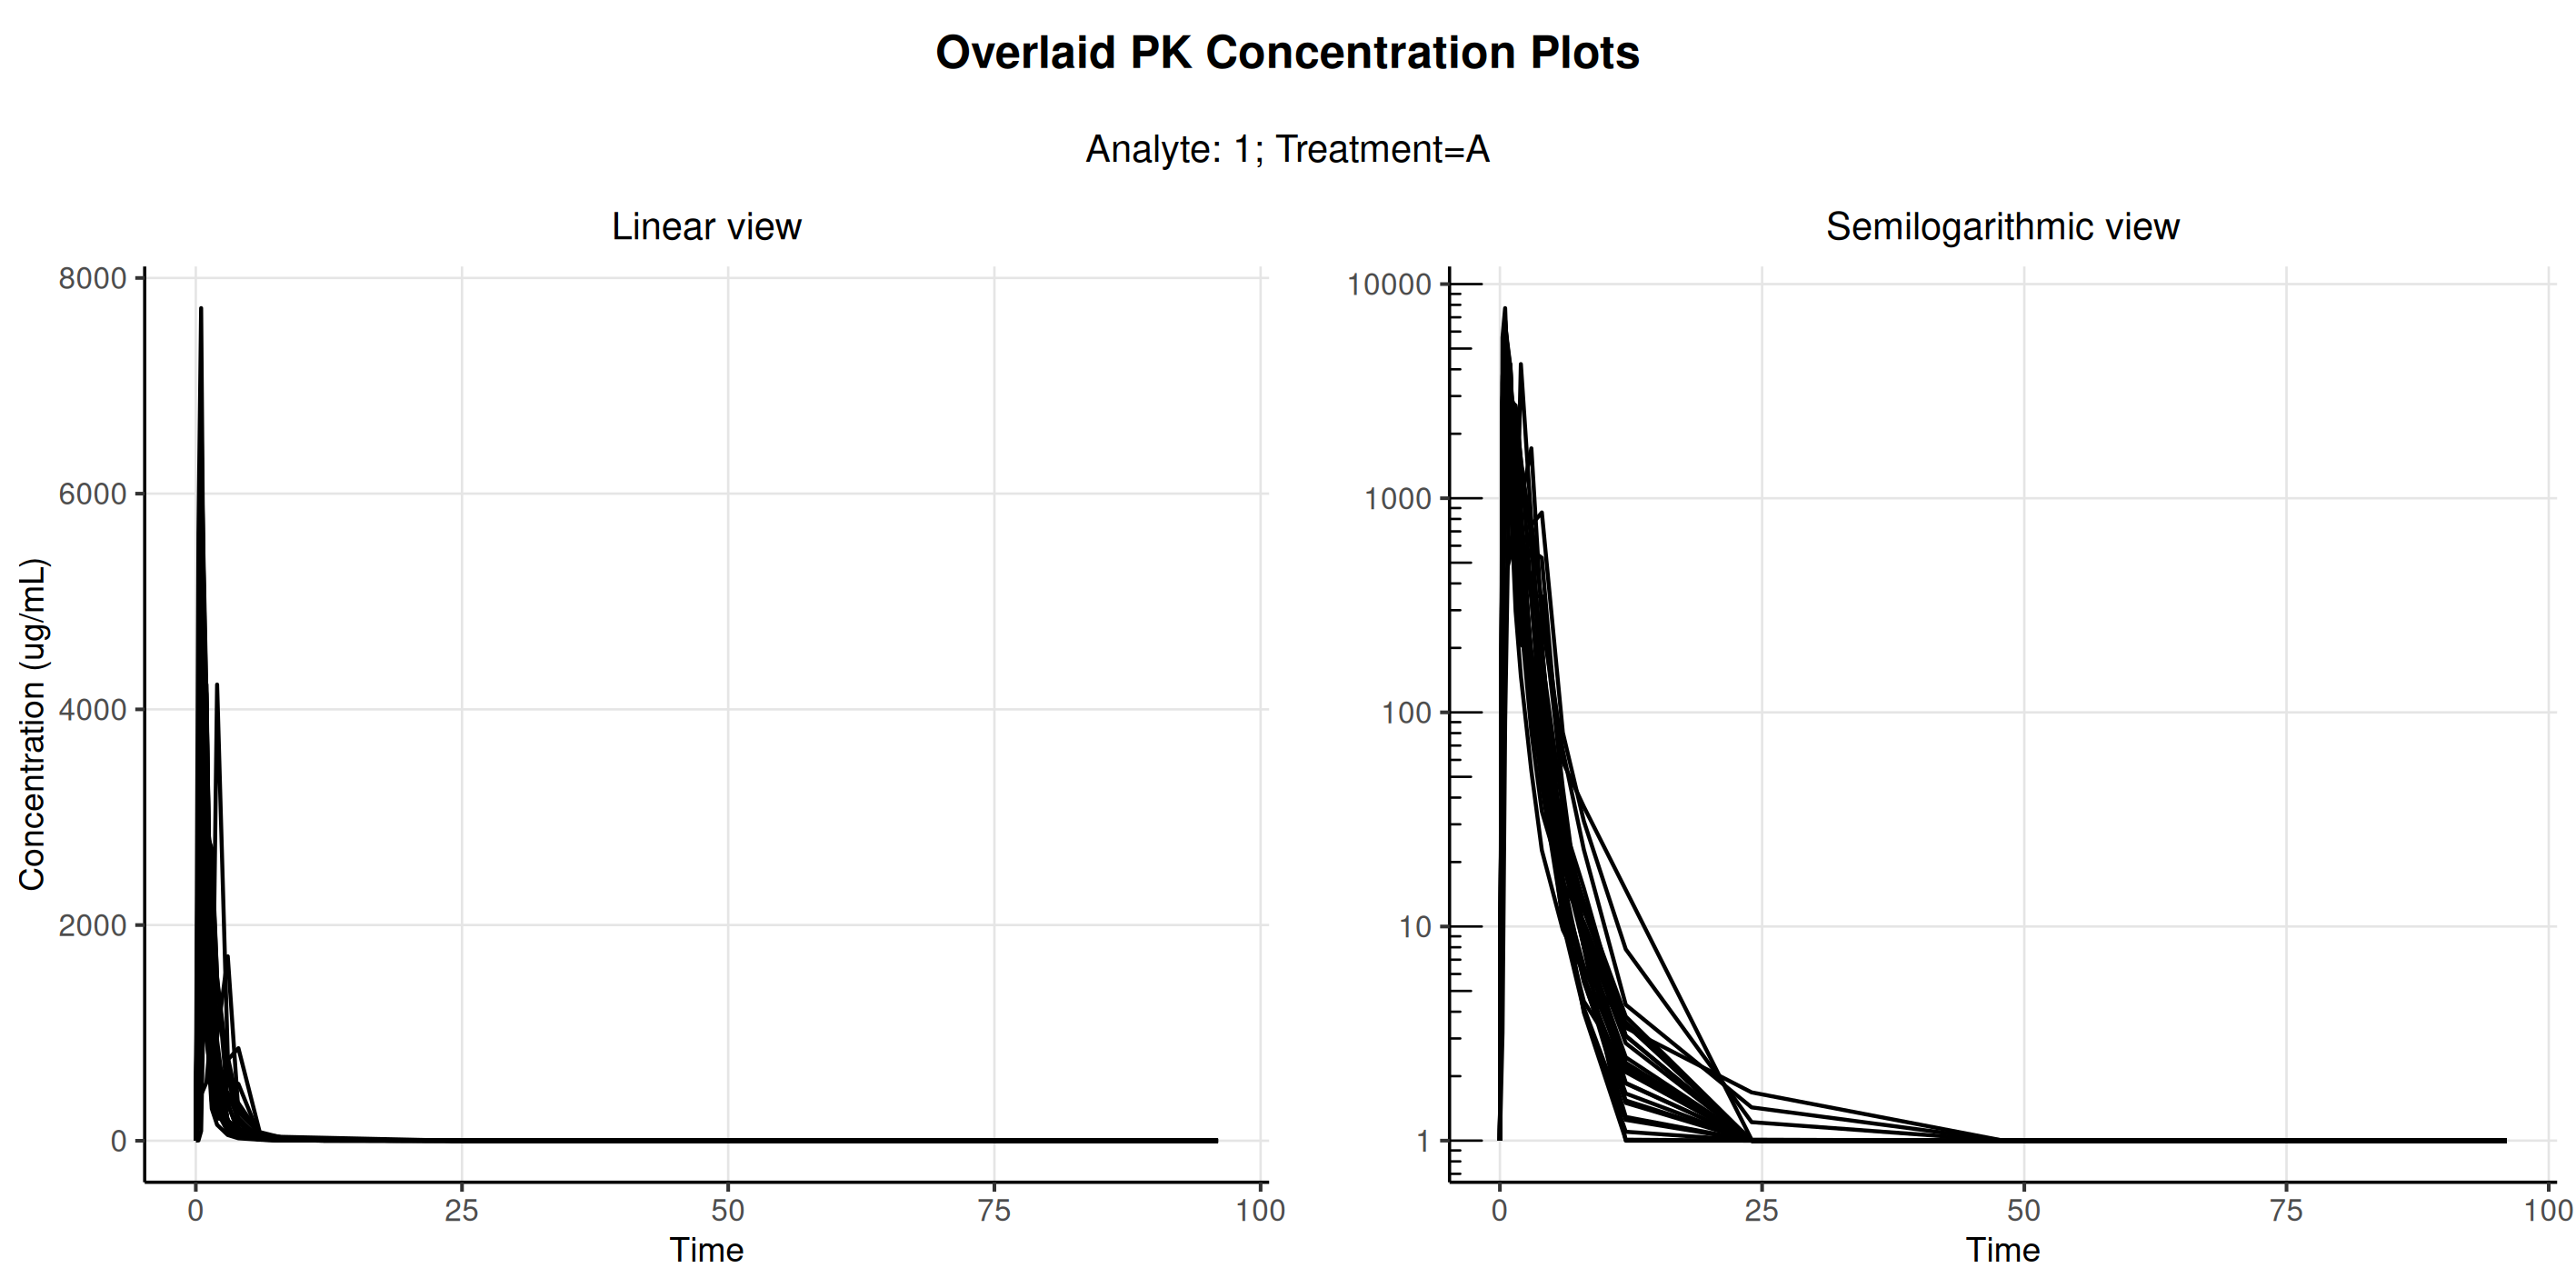

The data file committed next to this chart (first rows):
usubjid, trta, order, t, concen, atpt, aval, pclloq, parcat1, aperiodc, parcat3l, adtm, saffn, pkfn, paexcfln
Study001_1001001, A, 1, 0, 1, 0 HOURS PRE DOSE, 0, 1, DRUG ANAL 1 Plasma, PERIOD 1, Analyte, 2012-10-30T08:11:00, 1, 1, 1
Study001_1001001, A, 1, 0.25, 3470, 0.25 HOURS POST DOSE, 3470, , DRUG ANAL 1 Plasma, PERIOD 1, Analyte, 2012-10-30T08:33:00, 1, 1, 1
Study001_1001001, A, 1, 0.5, 6440, 0.5 HOURS POST DOSE, 6440, , DRUG ANAL 1 Plasma, PERIOD 1, Analyte, 2012-10-30T08:48:00, 1, 1, 1
Study001_1001001, A, 1, 1, 4110, 1 HOURS POST DOSE, 4110, , DRUG ANAL 1 Plasma, PERIOD 1, Analyte, 2012-10-30T09:19:00, 1, 1, 1
Study001_1001001, A, 1, 1.5, 1210, 1.5 HOURS POST DOSE, 1210, , DRUG ANAL 1 Plasma, PERIOD 1, Analyte, 2012-10-30T09:48:00, 1, 1, 1
Study001_1001001, A, 1, 2, 400, 2 HOURS POST DOSE, 400, , DRUG ANAL 1 Plasma, PERIOD 1, Analyte, 2012-10-30T10:18:00, 1, 1, 1
Study001_1001001, A, 1, 3, 128, 3 HOURS POST DOSE, 128, , DRUG ANAL 1 Plasma, PERIOD 1, Analyte, 2012-10-30T11:18:00, 1, 1, 1
Study001_1001001, A, 1, 4, 62.4, 4 HOURS POST DOSE, 62.4, , DRUG ANAL 1 Plasma, PERIOD 1, Analyte, 2012-10-30T12:20:00, 1, 1, 1
Study001_1001001, A, 1, 6, 14.9, 6 HOURS POST DOSE, 14.9, , DRUG ANAL 1 Plasma, PERIOD 1, Analyte, 2012-10-30T14:21:00, 1, 1, 1
Study001_1001001, A, 1, 8, 6.52, 8 HOURS POST DOSE, 6.52, , DRUG ANAL 1 Plasma, PERIOD 1, Analyte, 2012-10-30T16:18:00, 1, 1, 1
Study001_1001001, A, 1, 12, 2.12, 12 HOURS POST DOSE, 2.12, , DRUG ANAL 1 Plasma, PERIOD 1, Analyte, 2012-10-30T20:18:00, 1, 1, 1
Study001_1001001, A, 1, 24, 1, 24 HOURS POST DOSE, 0, 1, DRUG ANAL 1 Plasma, PERIOD 1, Analyte, 2012-10-31T08:41:00, 1, 1, 1
Study001_1001001, A, 1, 48, 1, 48 HOURS POST DOSE, 0, 1, DRUG ANAL 1 Plasma, PERIOD 1, Analyte, 2012-11-01T08:22:00, 1, 1, 1
Study001_1001001, A, 1, 72, 1, 72 HOURS POST DOSE, 0, 1, DRUG ANAL 1 Plasma, PERIOD 1, Analyte, 2012-11-02T08:18:00, 1, 1, 1
Study001_1001001, A, 1, 96, 1, 96 HOURS POST DOSE, 0, 1, DRUG ANAL 1 Plasma, PERIOD 1, Analyte, 2012-11-03T08:20:00, 1, 1, 1
Study001_1001002, A, 1, 0, 1, 0 HOURS PRE DOSE, 0, 1, DRUG ANAL 1 Plasma, PERIOD 1, Analyte, 2012-10-30T08:15:00, 1, 1, 1
Study001_1001002, A, 1, 0.25, 570, 0.25 HOURS POST DOSE, 570, , DRUG ANAL 1 Plasma, PERIOD 1, Analyte, 2012-10-30T08:38:00, 1, 1, 1
Study001_1001002, A, 1, 0.5, 1860, 0.5 HOURS POST DOSE, 1860, , DRUG ANAL 1 Plasma, PERIOD 1, Analyte, 2012-10-30T08:54:00, 1, 1, 1
Study001_1001002, A, 1, 1, 934, 1 HOURS POST DOSE, 934, , DRUG ANAL 1 Plasma, PERIOD 1, Analyte, 2012-10-30T09:23:00, 1, 1, 1
Study001_1001002, A, 1, 1.5, 533, 1.5 HOURS POST DOSE, 533, , DRUG ANAL 1 Plasma, PERIOD 1, Analyte, 2012-10-30T09:53:00, 1, 1, 1
Study001_1001002, A, 1, 2, 352, 2 HOURS POST DOSE, 352, , DRUG ANAL 1 Plasma, PERIOD 1, Analyte, 2012-10-30T10:23:00, 1, 1, 1
Study001_1001002, A, 1, 3, 446, 3 HOURS POST DOSE, 446, , DRUG ANAL 1 Plasma, PERIOD 1, Analyte, 2012-10-30T11:23:00, 1, 1, 1
Study001_1001002, A, 1, 4, 196, 4 HOURS POST DOSE, 196, , DRUG ANAL 1 Plasma, PERIOD 1, Analyte, 2012-10-30T12:23:00, 1, 1, 1
Study001_1001002, A, 1, 6, 22.8, 6 HOURS POST DOSE, 22.8, , DRUG ANAL 1 Plasma, PERIOD 1, Analyte, 2012-10-30T14:24:00, 1, 1, 1
Study001_1001002, A, 1, 8, 8.02, 8 HOURS POST DOSE, 8.02, , DRUG ANAL 1 Plasma, PERIOD 1, Analyte, 2012-10-30T16:23:00, 1, 1, 1
Study001_1001002, A, 1, 12, 2.09, 12 HOURS POST DOSE, 2.09, , DRUG ANAL 1 Plasma, PERIOD 1, Analyte, 2012-10-30T20:23:00, 1, 1, 1
Study001_1001002, A, 1, 24, 1, 24 HOURS POST DOSE, 0, 1, DRUG ANAL 1 Plasma, PERIOD 1, Analyte, 2012-10-31T08:25:00, 1, 1, 1
Study001_1001002, A, 1, 48, 1, 48 HOURS POST DOSE, 0, 1, DRUG ANAL 1 Plasma, PERIOD 1, Analyte, 2012-11-01T08:24:00, 1, 1, 1
Study001_1001002, A, 1, 72, 1, 72 HOURS POST DOSE, 0, 1, DRUG ANAL 1 Plasma, PERIOD 1, Analyte, 2012-11-02T08:23:00, 1, 1, 1
Study001_1001002, A, 1, 96, 1, 96 HOURS POST DOSE, 0, 1, DRUG ANAL 1 Plasma, PERIOD 1, Analyte, 2012-11-03T08:23:00, 1, 1, 1
Study001_1001003, A, 1, 0, 1, 0 HOURS PRE DOSE, 0, 1, DRUG ANAL 1 Plasma, PERIOD 1, Analyte, 2012-10-30T08:05:00, 1, 1, 1
Study001_1001003, A, 1, 0.25, 593, 0.25 HOURS POST DOSE, 593, , DRUG ANAL 1 Plasma, PERIOD 1, Analyte, 2012-10-30T08:31:00, 1, 1, 1
Study001_1001003, A, 1, 0.5, 1820, 0.5 HOURS POST DOSE, 1820, , DRUG ANAL 1 Plasma, PERIOD 1, Analyte, 2012-10-30T08:45:00, 1, 1, 1
Study001_1001003, A, 1, 1, 2890, 1 HOURS POST DOSE, 2890, , DRUG ANAL 1 Plasma, PERIOD 1, Analyte, 2012-10-30T09:15:00, 1, 1, 1
Study001_1001003, A, 1, 1.5, 1780, 1.5 HOURS POST DOSE, 1780, , DRUG ANAL 1 Plasma, PERIOD 1, Analyte, 2012-10-30T09:45:00, 1, 1, 1
Study001_1001003, A, 1, 2, 643, 2 HOURS POST DOSE, 643, , DRUG ANAL 1 Plasma, PERIOD 1, Analyte, 2012-10-30T10:15:00, 1, 1, 1
Study001_1001003, A, 1, 3, 182, 3 HOURS POST DOSE, 182, , DRUG ANAL 1 Plasma, PERIOD 1, Analyte, 2012-10-30T11:15:00, 1, 1, 1
Study001_1001003, A, 1, 4, 79.7, 4 HOURS POST DOSE, 79.7, , DRUG ANAL 1 Plasma, PERIOD 1, Analyte, 2012-10-30T12:15:00, 1, 1, 1
Study001_1001003, A, 1, 6, 31, 6 HOURS POST DOSE, 31, , DRUG ANAL 1 Plasma, PERIOD 1, Analyte, 2012-10-30T14:15:00, 1, 1, 1
Study001_1001003, A, 1, 8, 15.1, 8 HOURS POST DOSE, 15.1, , DRUG ANAL 1 Plasma, PERIOD 1, Analyte, 2012-10-30T16:15:00, 1, 1, 1
Study001_1001003, A, 1, 12, 3.08, 12 HOURS POST DOSE, 3.08, , DRUG ANAL 1 Plasma, PERIOD 1, Analyte, 2012-10-30T20:15:00, 1, 1, 1
Study001_1001003, A, 1, 24, 1, 24 HOURS POST DOSE, 0, 1, DRUG ANAL 1 Plasma, PERIOD 1, Analyte, 2012-10-31T08:15:00, 1, 1, 1
Study001_1001003, A, 1, 48, 1, 48 HOURS POST DOSE, 0, 1, DRUG ANAL 1 Plasma, PERIOD 1, Analyte, 2012-11-01T08:15:00, 1, 1, 1
Study001_1001003, A, 1, 72, 1, 72 HOURS POST DOSE, 0, 1, DRUG ANAL 1 Plasma, PERIOD 1, Analyte, 2012-11-02T08:15:00, 1, 1, 1
Study001_1001003, A, 1, 96, 1, 96 HOURS POST DOSE, 0, 1, DRUG ANAL 1 Plasma, PERIOD 1, Analyte, 2012-11-03T08:15:00, 1, 1, 1
Study001_1001004, A, 1, 0, 1, 0 HOURS PRE DOSE, 0, 1, DRUG ANAL 1 Plasma, PERIOD 1, Analyte, 2012-10-30T08:02:00, 1, 1, 1
Study001_1001004, A, 1, 0.25, 2930, 0.25 HOURS POST DOSE, 2930, , DRUG ANAL 1 Plasma, PERIOD 1, Analyte, 2012-10-30T08:28:00, 1, 1, 1
Study001_1001004, A, 1, 0.5, 4440, 0.5 HOURS POST DOSE, 4440, , DRUG ANAL 1 Plasma, PERIOD 1, Analyte, 2012-10-30T08:42:00, 1, 1, 1
Study001_1001004, A, 1, 1, 2160, 1 HOURS POST DOSE, 2160, , DRUG ANAL 1 Plasma, PERIOD 1, Analyte, 2012-10-30T09:12:00, 1, 1, 1
Study001_1001004, A, 1, 1.5, 772, 1.5 HOURS POST DOSE, 772, , DRUG ANAL 1 Plasma, PERIOD 1, Analyte, 2012-10-30T09:42:00, 1, 1, 1
Study001_1001004, A, 1, 2, 330, 2 HOURS POST DOSE, 330, , DRUG ANAL 1 Plasma, PERIOD 1, Analyte, 2012-10-30T10:12:00, 1, 1, 1
Study001_1001004, A, 1, 3, 97.4, 3 HOURS POST DOSE, 97.4, , DRUG ANAL 1 Plasma, PERIOD 1, Analyte, 2012-10-30T11:12:00, 1, 1, 1
Study001_1001004, A, 1, 4, 53.6, 4 HOURS POST DOSE, 53.6, , DRUG ANAL 1 Plasma, PERIOD 1, Analyte, 2012-10-30T12:13:00, 1, 1, 1
Study001_1001004, A, 1, 6, 14.5, 6 HOURS POST DOSE, 14.5, , DRUG ANAL 1 Plasma, PERIOD 1, Analyte, 2012-10-30T14:14:00, 1, 1, 1
Study001_1001004, A, 1, 8, 5.53, 8 HOURS POST DOSE, 5.53, , DRUG ANAL 1 Plasma, PERIOD 1, Analyte, 2012-10-30T16:12:00, 1, 1, 1
Study001_1001004, A, 1, 12, 1.54, 12 HOURS POST DOSE, 1.54, , DRUG ANAL 1 Plasma, PERIOD 1, Analyte, 2012-10-30T20:12:00, 1, 1, 1
Study001_1001004, A, 1, 24, 1, 24 HOURS POST DOSE, 0, 1, DRUG ANAL 1 Plasma, PERIOD 1, Analyte, 2012-10-31T08:12:00, 1, 1, 1
Study001_1001004, A, 1, 48, 1, 48 HOURS POST DOSE, 0, 1, DRUG ANAL 1 Plasma, PERIOD 1, Analyte, 2012-11-01T08:14:00, 1, 1, 1
Study001_1001004, A, 1, 72, 1, 72 HOURS POST DOSE, 0, 1, DRUG ANAL 1 Plasma, PERIOD 1, Analyte, 2012-11-02T08:16:00, 1, 1, 1
Study001_1001004, A, 1, 96, 1, 96 HOURS POST DOSE, 0, 1, DRUG ANAL 1 Plasma, PERIOD 1, Analyte, 2012-11-03T08:12:00, 1, 1, 1
... 359 more rows
